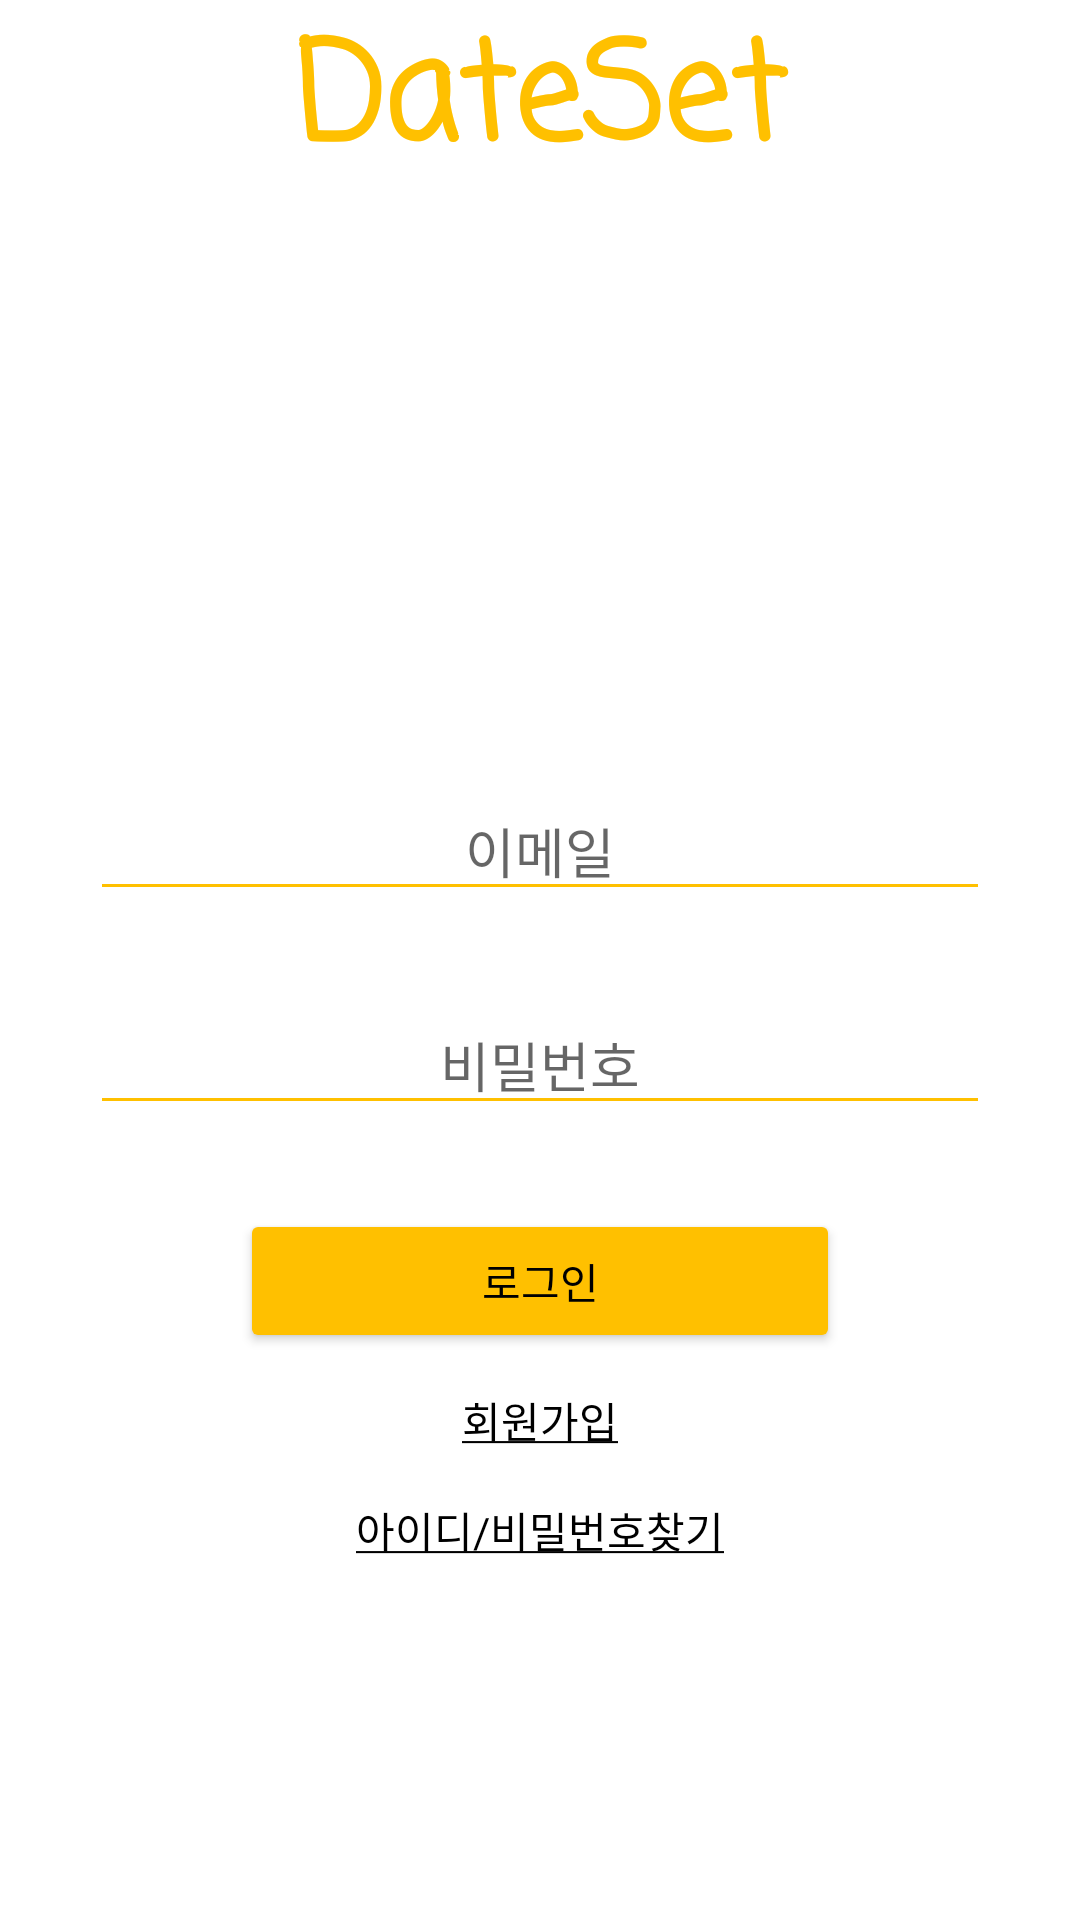

This screen was rendered from an Android layout file. Write that file and the resources it references.
<!-- AndroidManifest.xml: application theme Theme.DateSet -->
<!-- res/layout/activity_login.xml -->
<?xml version="1.0" encoding="utf-8"?>
<LinearLayout
    xmlns:android="http://schemas.android.com/apk/res/android"
    xmlns:app="http://schemas.android.com/apk/res-auto"
    xmlns:tools="http://schemas.android.com/tools"
    android:layout_width="match_parent"
    android:layout_height="match_parent"
    android:orientation="vertical">

    

    <include layout="@layout/include_main_upper2"/>

    <EditText
        android:id="@+id/editText_email"
        android:layout_width="300dp"
        android:layout_height="wrap_content"
        android:layout_marginTop="192dp"
        android:backgroundTint="@color/orange"
        android:ems="10"
        android:hint="@string/email"
        android:inputType="textEmailAddress"
        android:textAlignment="center"
        android:layout_gravity="center"/>

    <EditText
        android:id="@+id/editTextNumber_password"
        android:layout_width="300dp"
        android:layout_height="wrap_content"
        android:layout_marginTop="28dp"
        android:backgroundTint="@color/orange"
        android:ems="10"
        android:hint="@string/password"
        android:inputType="textPassword"
        android:textAlignment="center"
        android:layout_gravity="center" />

    <Button
        android:id="@+id/btn_login"
        android:layout_width="200dp"
        android:layout_height="wrap_content"
        android:layout_marginTop="28dp"
        android:backgroundTint="@color/orange"
        android:text="@string/log_in"
        android:textColor="@color/black"
        android:layout_gravity="center" />



    <TextView
        android:id="@+id/textView_register"
        android:layout_width="wrap_content"
        android:layout_height="wrap_content"
        android:layout_marginTop="12dp"
        android:backgroundTint="@color/black"
        android:text="@string/register"
        android:textColor="@color/black"
        android:layout_gravity="center" />

    <TextView
        android:id="@+id/textView_find_id_pw"
        android:layout_width="wrap_content"
        android:layout_height="wrap_content"
        android:layout_marginTop="16dp"
        android:text="@string/find_id_pw"
        android:textColor="@color/black"
        android:layout_gravity="center" />
</LinearLayout>
<!-- res/layout/include_main_upper2.xml (included above) -->
<?xml version="1.0" encoding="utf-8"?>
<LinearLayout
    xmlns:android="http://schemas.android.com/apk/res/android"
    android:layout_width="match_parent"
    android:layout_height="wrap_content"
    android:orientation="vertical">

    <TextView
        android:id="@+id/textView_appName"
        android:layout_width="200dp"
        android:layout_height="wrap_content"
        android:ems="10"
        android:inputType="textPersonName"
        android:text="@string/name_of_app"
        android:textSize="45sp"
        android:fontFamily="casual"
        android:textStyle="bold"
        android:backgroundTint="@color/orange"
        android:textColor="@color/orange"
        android:textAlignment="center"
        android:layout_gravity="center"
        android:enabled="false"/>
</LinearLayout>
<!-- resources referenced by this layout -->
<resources>
  <color name="black">#FF000000</color>
  <color name="orange">#FFC000</color>
  <string name="email">이메일</string>
  <string name="find_id_pw"><u>아이디/비밀번호찾기</u></string>
  <string name="log_in">로그인</string>
  <string name="name_of_app">DateSet</string>
  <string name="password">비밀번호</string>
  <string name="register"><u>회원가입</u></string>
  <style name="Theme.DateSet" parent="Theme.MaterialComponents.DayNight.DarkActionBar">
          
          <item name="colorPrimary">@color/orange</item>
          <item name="colorPrimaryVariant">@color/orange</item>
          <item name="colorOnPrimary">@color/black</item>
          
          <item name="colorSecondary">@color/teal_200</item>
          <item name="colorSecondaryVariant">@color/teal_700</item>
          <item name="colorOnSecondary">@color/black</item>
          
          <item name="android:statusBarColor" tools:targetApi="l">?attr/colorPrimaryVariant</item>
          
          
          <item name="windowActionBar">false</item>
          <item name="windowNoTitle">true</item>
      </style>
  <color name="teal_200">#FF03DAC5</color>
  <color name="teal_700">#FF018786</color>
</resources>
